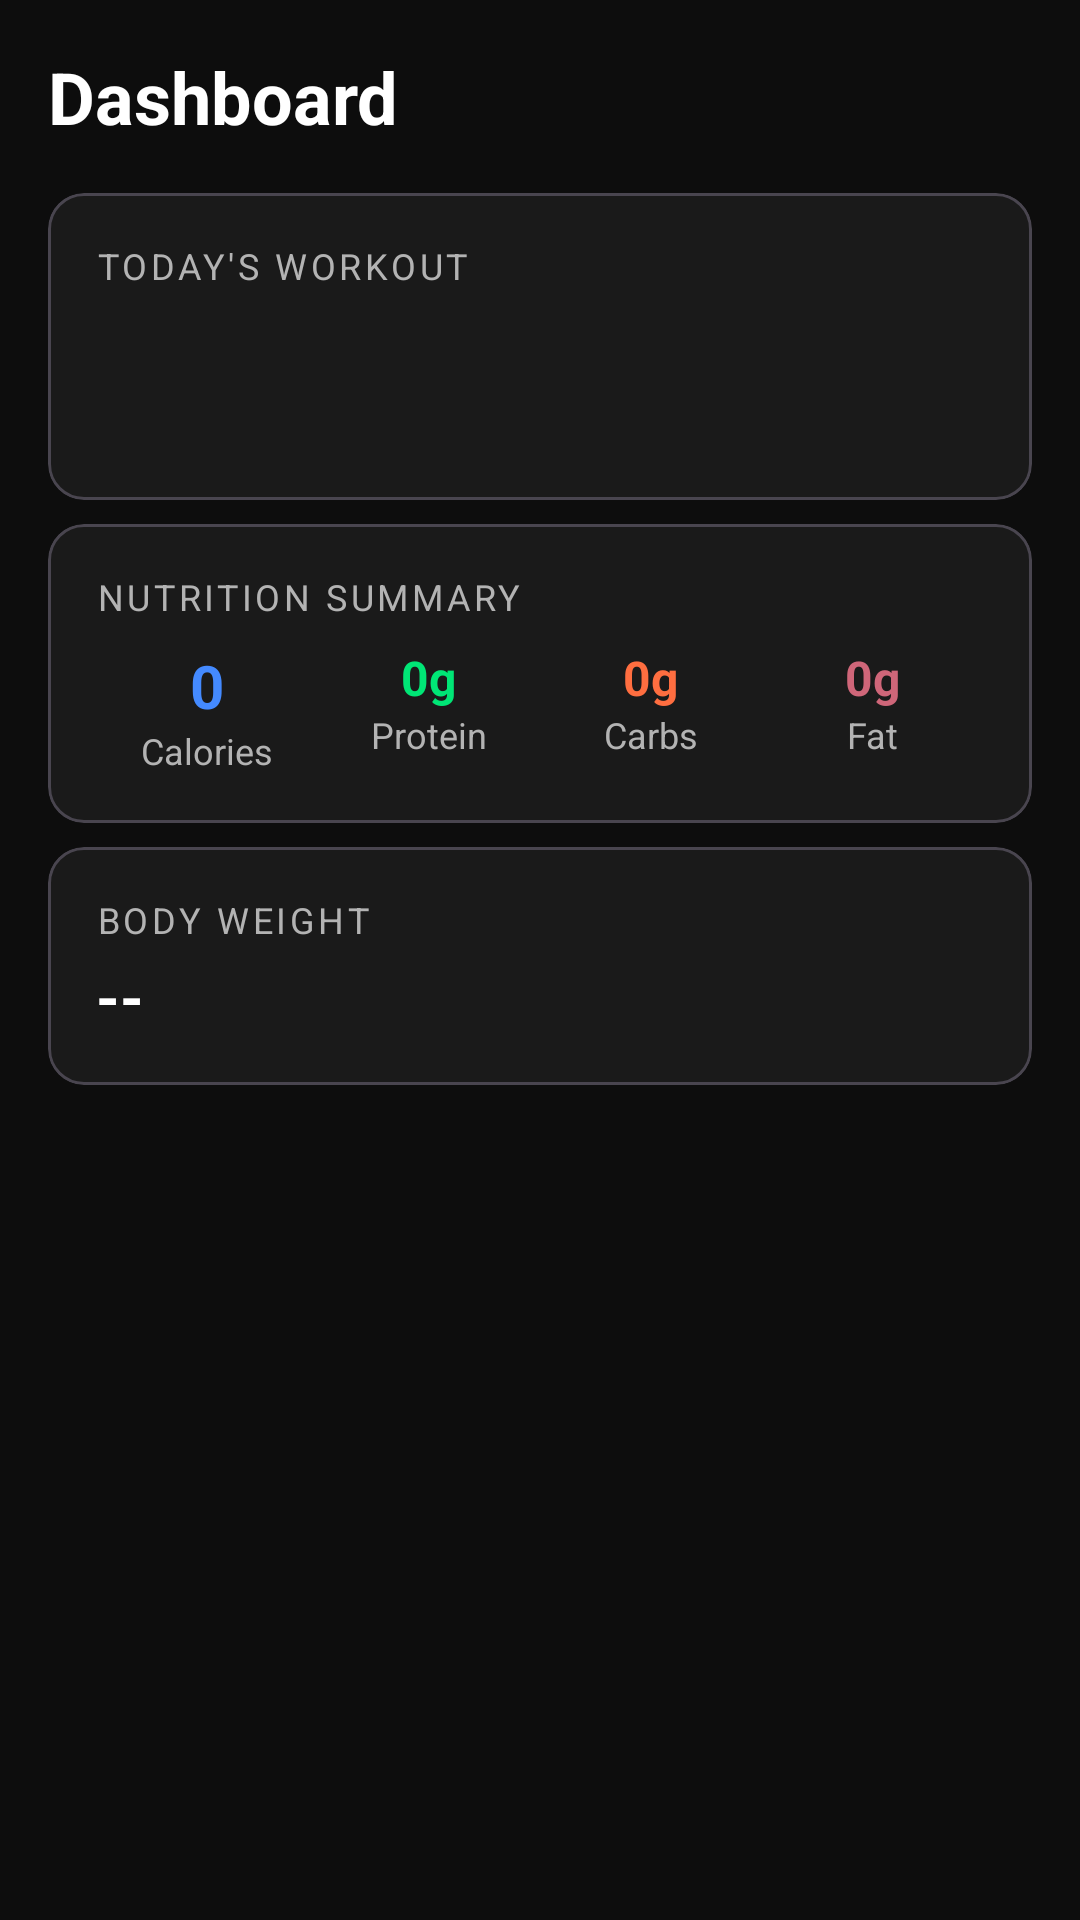

Android layout source for this screen:
<!-- AndroidManifest.xml: application theme Theme.Gymtracker -->
<!-- res/layout/fragment_dashboard.xml -->
<?xml version="1.0" encoding="utf-8"?>
<ScrollView
    xmlns:android="http://schemas.android.com/apk/res/android"
    xmlns:app="http://schemas.android.com/apk/res-auto"
    android:layout_width="match_parent"
    android:layout_height="match_parent"
    android:background="@color/background_primary"
    android:fillViewport="true">

    <LinearLayout
        android:layout_width="match_parent"
        android:layout_height="wrap_content"
        android:orientation="vertical"
        android:padding="@dimen/spacing_md">

        <TextView
            android:layout_width="wrap_content"
            android:layout_height="wrap_content"
            android:text="@string/nav_dashboard"
            android:textColor="@color/text_primary"
            android:textSize="@dimen/text_heading_large"
            android:textStyle="bold" />

        
        <com.google.android.material.card.MaterialCardView
            android:id="@+id/workoutCard"
            android:layout_width="match_parent"
            android:layout_height="wrap_content"
            android:layout_marginTop="@dimen/spacing_md"
            app:cardBackgroundColor="@color/background_card"
            app:cardCornerRadius="@dimen/card_corner_radius"
            app:cardElevation="0dp">

            <LinearLayout
                android:layout_width="match_parent"
                android:layout_height="wrap_content"
                android:orientation="vertical"
                android:padding="@dimen/spacing_md">

                <TextView
                    android:layout_width="wrap_content"
                    android:layout_height="wrap_content"
                    android:text="@string/dashboard_today_workout"
                    android:textColor="@color/text_secondary"
                    android:textSize="@dimen/text_caption"
                    android:textAllCaps="true"
                    android:letterSpacing="0.1" />

                <TextView
                    android:id="@+id/tvTodayPlan"
                    android:layout_width="wrap_content"
                    android:layout_height="wrap_content"
                    android:textColor="@color/text_primary"
                    android:textSize="@dimen/text_heading"
                    android:textStyle="bold"
                    android:layout_marginTop="@dimen/spacing_xs" />

                <TextView
                    android:id="@+id/tvWorkoutStatus"
                    android:layout_width="wrap_content"
                    android:layout_height="wrap_content"
                    android:textColor="@color/text_hint"
                    android:textSize="@dimen/text_body"
                    android:layout_marginTop="@dimen/spacing_xs" />

                <com.google.android.material.button.MaterialButton
                    android:id="@+id/btnStartWorkout"
                    style="@style/Widget.GymTracker.Button.Primary"
                    android:layout_width="match_parent"
                    android:layout_height="wrap_content"
                    android:layout_marginTop="@dimen/spacing_sm"
                    android:text="@string/dashboard_start_workout"
                    android:visibility="gone" />
            </LinearLayout>
        </com.google.android.material.card.MaterialCardView>

        
        <com.google.android.material.card.MaterialCardView
            android:layout_width="match_parent"
            android:layout_height="wrap_content"
            android:layout_marginTop="@dimen/spacing_sm"
            app:cardBackgroundColor="@color/background_card"
            app:cardCornerRadius="@dimen/card_corner_radius"
            app:cardElevation="0dp">

            <LinearLayout
                android:layout_width="match_parent"
                android:layout_height="wrap_content"
                android:orientation="vertical"
                android:padding="@dimen/spacing_md">

                <TextView
                    android:layout_width="wrap_content"
                    android:layout_height="wrap_content"
                    android:text="@string/dashboard_nutrition_summary"
                    android:textColor="@color/text_secondary"
                    android:textSize="@dimen/text_caption"
                    android:textAllCaps="true"
                    android:letterSpacing="0.1" />

                <LinearLayout
                    android:layout_width="match_parent"
                    android:layout_height="wrap_content"
                    android:orientation="horizontal"
                    android:layout_marginTop="@dimen/spacing_sm">

                    <LinearLayout
                        android:layout_width="0dp"
                        android:layout_height="wrap_content"
                        android:layout_weight="1"
                        android:orientation="vertical"
                        android:gravity="center">

                        <TextView
                            android:id="@+id/tvDashCalories"
                            android:layout_width="wrap_content"
                            android:layout_height="wrap_content"
                            android:text="0"
                            android:textColor="@color/blue_primary"
                            android:textSize="@dimen/text_heading"
                            android:textStyle="bold" />

                        <TextView
                            android:layout_width="wrap_content"
                            android:layout_height="wrap_content"
                            android:text="@string/calories"
                            android:textColor="@color/text_secondary"
                            android:textSize="@dimen/text_caption" />
                    </LinearLayout>

                    <LinearLayout
                        android:layout_width="0dp"
                        android:layout_height="wrap_content"
                        android:layout_weight="1"
                        android:orientation="vertical"
                        android:gravity="center">

                        <TextView
                            android:id="@+id/tvDashProtein"
                            android:layout_width="wrap_content"
                            android:layout_height="wrap_content"
                            android:text="0g"
                            android:textColor="@color/green_secondary"
                            android:textSize="@dimen/text_subheading"
                            android:textStyle="bold" />

                        <TextView
                            android:layout_width="wrap_content"
                            android:layout_height="wrap_content"
                            android:text="@string/protein"
                            android:textColor="@color/text_secondary"
                            android:textSize="@dimen/text_caption" />
                    </LinearLayout>

                    <LinearLayout
                        android:layout_width="0dp"
                        android:layout_height="wrap_content"
                        android:layout_weight="1"
                        android:orientation="vertical"
                        android:gravity="center">

                        <TextView
                            android:id="@+id/tvDashCarbs"
                            android:layout_width="wrap_content"
                            android:layout_height="wrap_content"
                            android:text="0g"
                            android:textColor="@color/orange_tertiary"
                            android:textSize="@dimen/text_subheading"
                            android:textStyle="bold" />

                        <TextView
                            android:layout_width="wrap_content"
                            android:layout_height="wrap_content"
                            android:text="@string/carbs"
                            android:textColor="@color/text_secondary"
                            android:textSize="@dimen/text_caption" />
                    </LinearLayout>

                    <LinearLayout
                        android:layout_width="0dp"
                        android:layout_height="wrap_content"
                        android:layout_weight="1"
                        android:orientation="vertical"
                        android:gravity="center">

                        <TextView
                            android:id="@+id/tvDashFat"
                            android:layout_width="wrap_content"
                            android:layout_height="wrap_content"
                            android:text="0g"
                            android:textColor="@color/red_error"
                            android:textSize="@dimen/text_subheading"
                            android:textStyle="bold" />

                        <TextView
                            android:layout_width="wrap_content"
                            android:layout_height="wrap_content"
                            android:text="@string/fat"
                            android:textColor="@color/text_secondary"
                            android:textSize="@dimen/text_caption" />
                    </LinearLayout>
                </LinearLayout>
            </LinearLayout>
        </com.google.android.material.card.MaterialCardView>

        
        <com.google.android.material.card.MaterialCardView
            android:layout_width="match_parent"
            android:layout_height="wrap_content"
            android:layout_marginTop="@dimen/spacing_sm"
            app:cardBackgroundColor="@color/background_card"
            app:cardCornerRadius="@dimen/card_corner_radius"
            app:cardElevation="0dp">

            <LinearLayout
                android:layout_width="match_parent"
                android:layout_height="wrap_content"
                android:orientation="vertical"
                android:padding="@dimen/spacing_md">

                <TextView
                    android:layout_width="wrap_content"
                    android:layout_height="wrap_content"
                    android:text="@string/dashboard_body_weight"
                    android:textColor="@color/text_secondary"
                    android:textSize="@dimen/text_caption"
                    android:textAllCaps="true"
                    android:letterSpacing="0.1" />

                <TextView
                    android:id="@+id/tvDashWeight"
                    android:layout_width="wrap_content"
                    android:layout_height="wrap_content"
                    android:text="--"
                    android:textColor="@color/text_primary"
                    android:textSize="@dimen/text_heading"
                    android:textStyle="bold"
                    android:layout_marginTop="@dimen/spacing_xs" />
            </LinearLayout>
        </com.google.android.material.card.MaterialCardView>

    </LinearLayout>
</ScrollView>
<!-- resources referenced by this layout -->
<resources>
  <color name="background_card">#FF1A1A1A</color>
  <color name="background_primary">#FF0D0D0D</color>
  <color name="blue_primary">#FF448AFF</color>
  <color name="green_secondary">#FF00E676</color>
  <color name="orange_tertiary">#FFFF6E40</color>
  <color name="red_error">#FFCF6679</color>
  <color name="text_hint">#FF666666</color>
  <color name="text_primary">#FFFFFFFF</color>
  <color name="text_secondary">#FFB3B3B3</color>
  <dimen name="card_corner_radius">12dp</dimen>
  <dimen name="spacing_md">16dp</dimen>
  <dimen name="spacing_sm">8dp</dimen>
  <dimen name="spacing_xs">4dp</dimen>
  <dimen name="text_body">14sp</dimen>
  <dimen name="text_caption">12sp</dimen>
  <dimen name="text_heading">20sp</dimen>
  <dimen name="text_heading_large">24sp</dimen>
  <dimen name="text_subheading">16sp</dimen>
  <string name="calories">Calories</string>
  <string name="carbs">Carbs</string>
  <string name="dashboard_body_weight">Body Weight</string>
  <string name="dashboard_nutrition_summary">Nutrition Summary</string>
  <string name="dashboard_start_workout">Start Workout</string>
  <string name="dashboard_today_workout">Today\'s Workout</string>
  <string name="fat">Fat</string>
  <string name="nav_dashboard">Dashboard</string>
  <string name="protein">Protein</string>
  <style name="Widget.GymTracker.Button.Primary" parent="Widget.Material3.Button">
          <item name="backgroundTint">@color/blue_primary</item>
          <item name="android:textColor">@color/white</item>
          <item name="cornerRadius">@dimen/button_corner_radius</item>
      </style>
  <color name="white">#FFFFFFFF</color>
  <dimen name="button_corner_radius">8dp</dimen>
  <color name="blue_dark">#FF1565C0</color>
  <color name="green_dark">#FF00C853</color>
  <color name="black">#FF000000</color>
  <color name="bottom_nav_background">#FF141414</color>
  <style name="Widget.GymTracker.TextInputLayout" parent="Widget.Material3.TextInputLayout.OutlinedBox">
          <item name="boxBackgroundColor">@color/background_input</item>
          <item name="boxStrokeColor">@color/blue_primary</item>
          <item name="hintTextColor">@color/text_secondary</item>
          <item name="boxCornerRadiusTopStart">@dimen/input_corner_radius</item>
          <item name="boxCornerRadiusTopEnd">@dimen/input_corner_radius</item>
          <item name="boxCornerRadiusBottomStart">@dimen/input_corner_radius</item>
          <item name="boxCornerRadiusBottomEnd">@dimen/input_corner_radius</item>
      </style>
  <style name="Theme.GymTracker.BottomSheet" parent="Theme.Material3.Dark.NoActionBar">
          <item name="android:colorBackground">@color/background_elevated</item>
      </style>
  <color name="background_input">#FF2A2A2A</color>
  <dimen name="input_corner_radius">8dp</dimen>
  <color name="background_elevated">#FF242424</color>
</resources>
